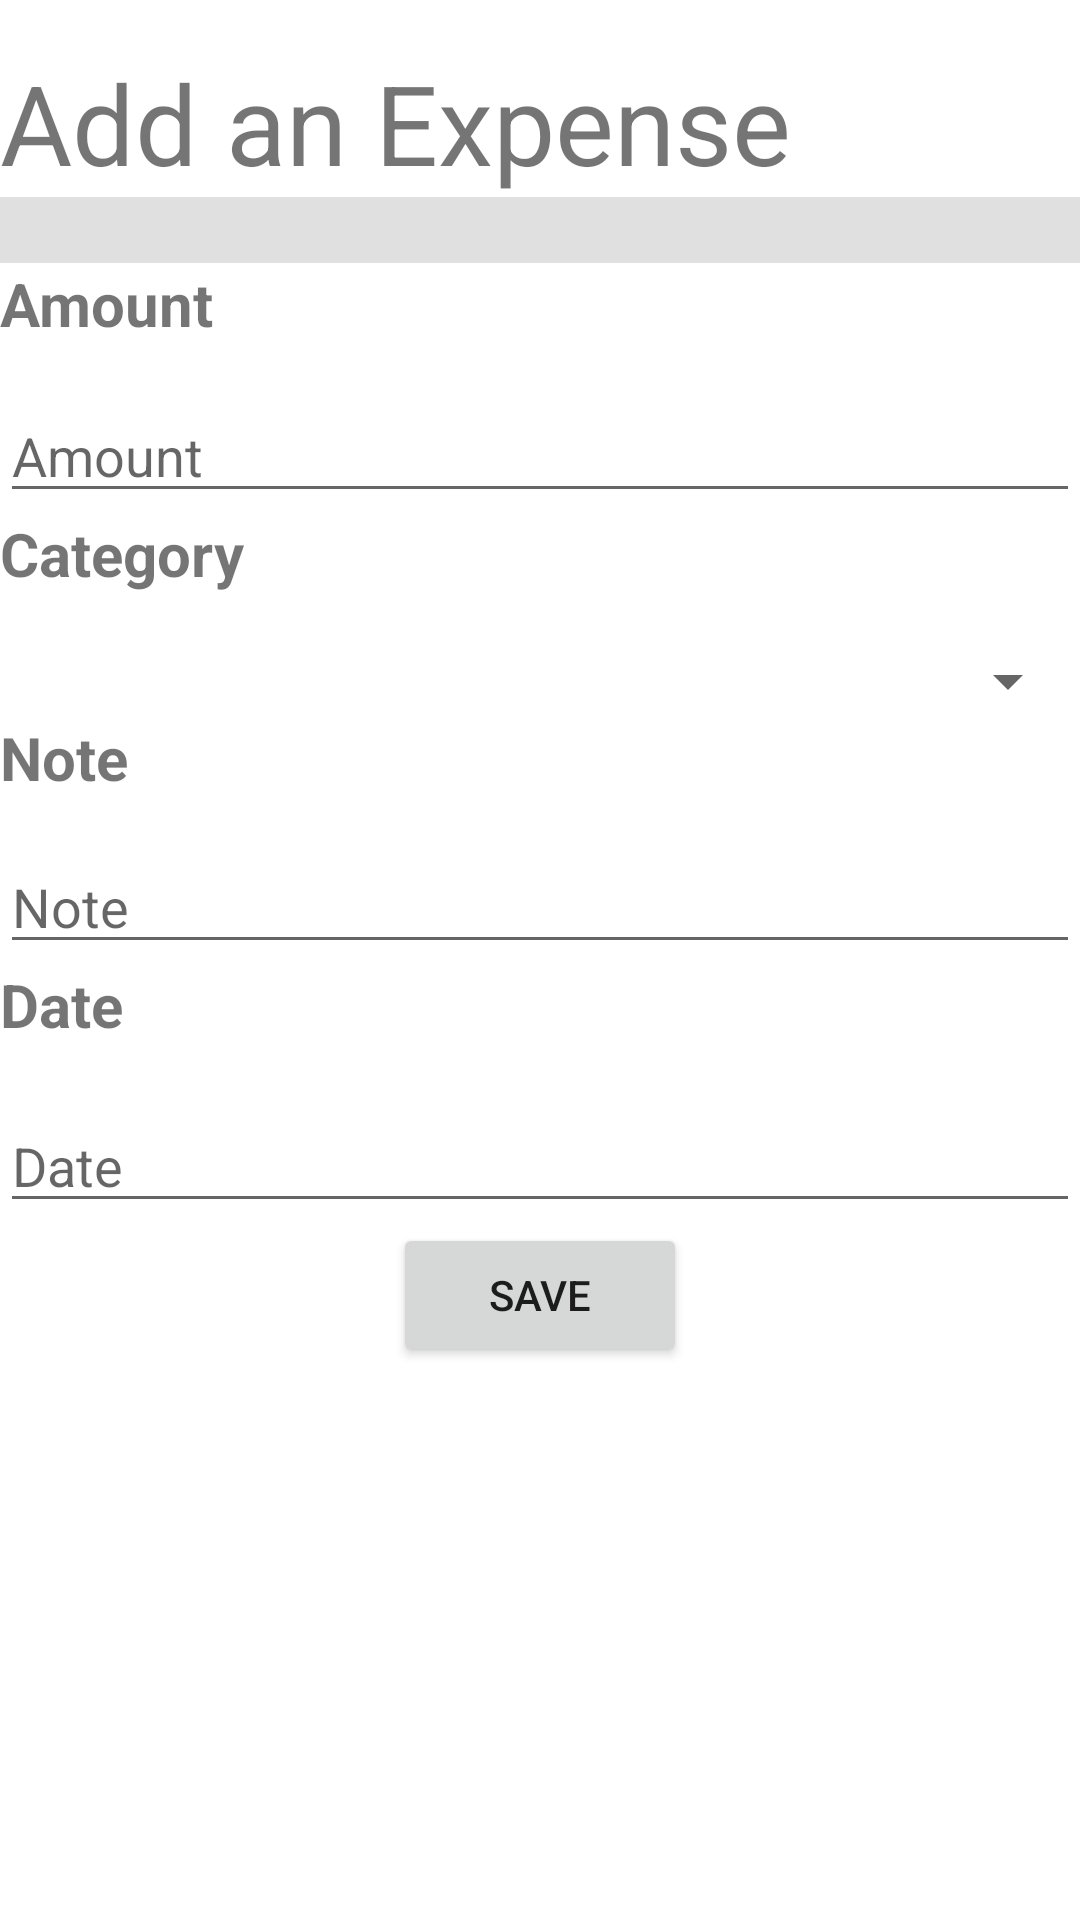

The Android layout XML behind this screen, and the referenced resources:
<!-- AndroidManifest.xml: application theme Theme.CampusStage2 -->
<!-- res/layout/fragment_add.xml -->
<?xml version="1.0" encoding="utf-8"?>
<FrameLayout xmlns:android="http://schemas.android.com/apk/res/android"
    xmlns:tools="http://schemas.android.com/tools"
    android:layout_width="match_parent"
    android:layout_height="match_parent"
    tools:context=".fragment.AddFragment">

    <LinearLayout
        android:layout_width="match_parent"
        android:layout_height="match_parent"
        android:orientation="vertical">


        <TextView
            android:id="@+id/textView"
            android:layout_width="match_parent"
            android:layout_height="wrap_content"
            android:layout_marginTop="16dp"
            android:text="Add an Expense"
            android:textSize="37sp" />

        <View
            android:id="@+id/divider3"
            android:layout_width="match_parent"
            android:layout_height="22dp"
            android:background="?android:attr/listDivider" />

        <TextView
            android:id="@+id/textView4"
            android:layout_width="match_parent"
            android:layout_height="42dp"
            android:text="Amount"
            android:textAlignment="textStart"
            android:textSize="20sp"
            android:textStyle="bold" />

        <EditText
            android:id="@+id/editTextText3"
            android:layout_width="match_parent"
            android:layout_height="wrap_content"
            android:ems="10"
            android:hint="Amount"
            android:inputType="text" />

        <TextView
            android:id="@+id/textView5"
            android:layout_width="match_parent"
            android:layout_height="44dp"
            android:text="Category"
            android:textAlignment="viewStart"
            android:textSize="20sp"
            android:textStyle="bold" />

        <Spinner
            android:id="@+id/spinner2"
            android:layout_width="match_parent"
            android:layout_height="wrap_content" />

        <TextView
            android:id="@+id/textView8"
            android:layout_width="match_parent"
            android:layout_height="41dp"
            android:text="Note"
            android:textAllCaps="false"
            android:textSize="20sp"
            android:textStyle="bold" />

        <EditText
            android:id="@+id/editTextText4"
            android:layout_width="match_parent"
            android:layout_height="wrap_content"
            android:ems="10"
            android:hint="Note"
            android:inputType="text" />

        <TextView
            android:id="@+id/textView9"
            android:layout_width="match_parent"
            android:layout_height="45dp"
            android:text="Date"
            android:textSize="20sp"
            android:textStyle="bold" />

        <EditText
            android:id="@+id/editTextText5"
            android:layout_width="match_parent"
            android:layout_height="wrap_content"
            android:ems="10"
            android:hint="Date"
            android:inputType="text" />

        <Button
            android:id="@+id/button"
            android:layout_width="98dp"
            android:layout_height="wrap_content"
            android:layout_gravity="center"
            android:text="Save"
            android:textAlignment="center" />

    </LinearLayout>
</FrameLayout>
<!-- resources referenced by this layout -->
<resources>
  <style name="Theme.CampusStage2" parent="Theme.MaterialComponents.DayNight.DarkActionBar">
          
          <item name="colorPrimary">@color/purple_500</item>
          <item name="colorPrimaryVariant">@color/purple_700</item>
          <item name="colorOnPrimary">@color/white</item>
          
          <item name="colorSecondary">@color/teal_200</item>
          <item name="colorSecondaryVariant">@color/teal_700</item>
          <item name="colorOnSecondary">@color/black</item>
          
          <item name="android:statusBarColor">?attr/colorPrimaryVariant</item>
          
          <item name="windowNoTitle">true</item>
      </style>
  <!-- not gathered from this repository: default colours our renderer supplied (Android Studio template values) -->
  <color name="purple_500">#FF6200EE</color>
  <color name="purple_700">#FF3700B3</color>
  <color name="teal_200">#FF03DAC5</color>
  <color name="teal_700">#FF018786</color>
  <color name="black">#FF000000</color>
  <color name="white">#FFFFFFFF</color>
</resources>
